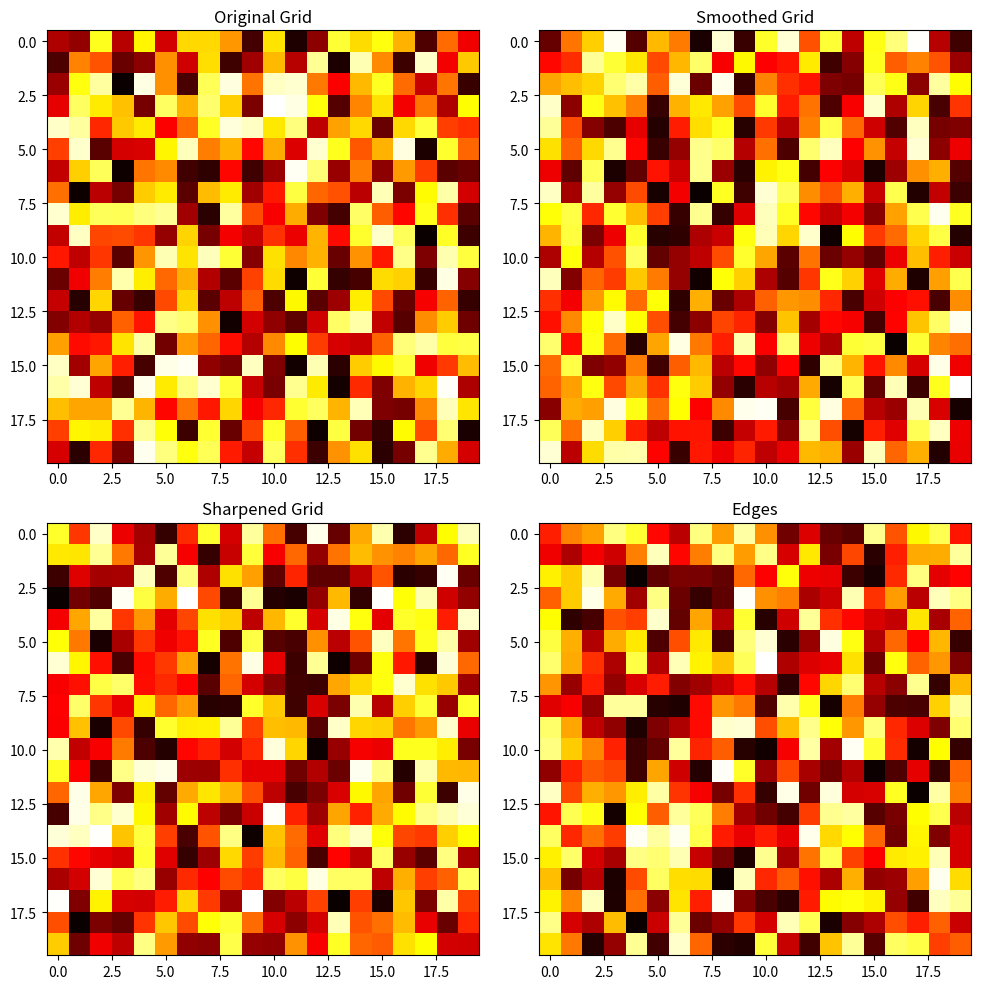

Python code for this plot:
import numpy as np
import matplotlib.pyplot as plt
from scipy.ndimage import convolve

# Generate a random grid
grid = np.random.randint(0, 255, size=(20, 20), dtype=np.uint8)

# Define the smoothing kernel (Gaussian blur)
smoothing_kernel = np.array([[1, 2, 1],
                             [2, 4, 2],
                             [1, 2, 1]])

# Apply the smoothing kernel
smoothed = convolve(grid, smoothing_kernel, mode='constant', cval=0.0)

# Define the sharpening kernel
sharpening_kernel = np.array([[0, -1, 0],
                              [-1, 5, -1],
                              [0, -1, 0]])

# Apply the sharpening kernel
sharpened = convolve(smoothed, sharpening_kernel, mode='constant', cval=0.0)

# Define the edge detection kernel
edge_kernel = np.array([[-1, -1, -1],
                        [-1, 8, -1],
                        [-1, -1, -1]])

# Apply the edge detection kernel
edges = convolve(sharpened, edge_kernel, mode='constant', cval=0.0)

# Create a figure and subplots
fig, axes = plt.subplots(2, 2, figsize=(10, 10))

# Plot the original grid
axes[0, 0].imshow(grid, cmap='hot')
axes[0, 0].set_title("Original Grid")

# Plot the smoothed grid
axes[0, 1].imshow(smoothed, cmap='hot')
axes[0, 1].set_title("Smoothed Grid")

# Plot the sharpened grid
axes[1, 0].imshow(sharpened, cmap='hot')
axes[1, 0].set_title("Sharpened Grid")

# Plot the edges
axes[1, 1].imshow(edges, cmap='hot')
axes[1, 1].set_title("Edges")

# Adjust spacing and display the plot
plt.tight_layout()
plt.show()
